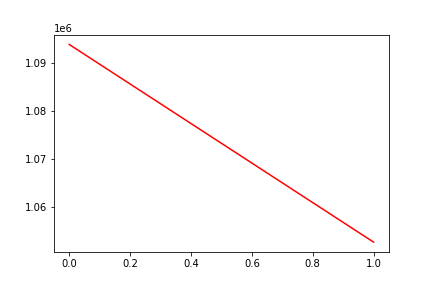

The data file committed next to this chart (first rows):
, date, assets
0, 0, 1093968
1, 20120614, 1052719
